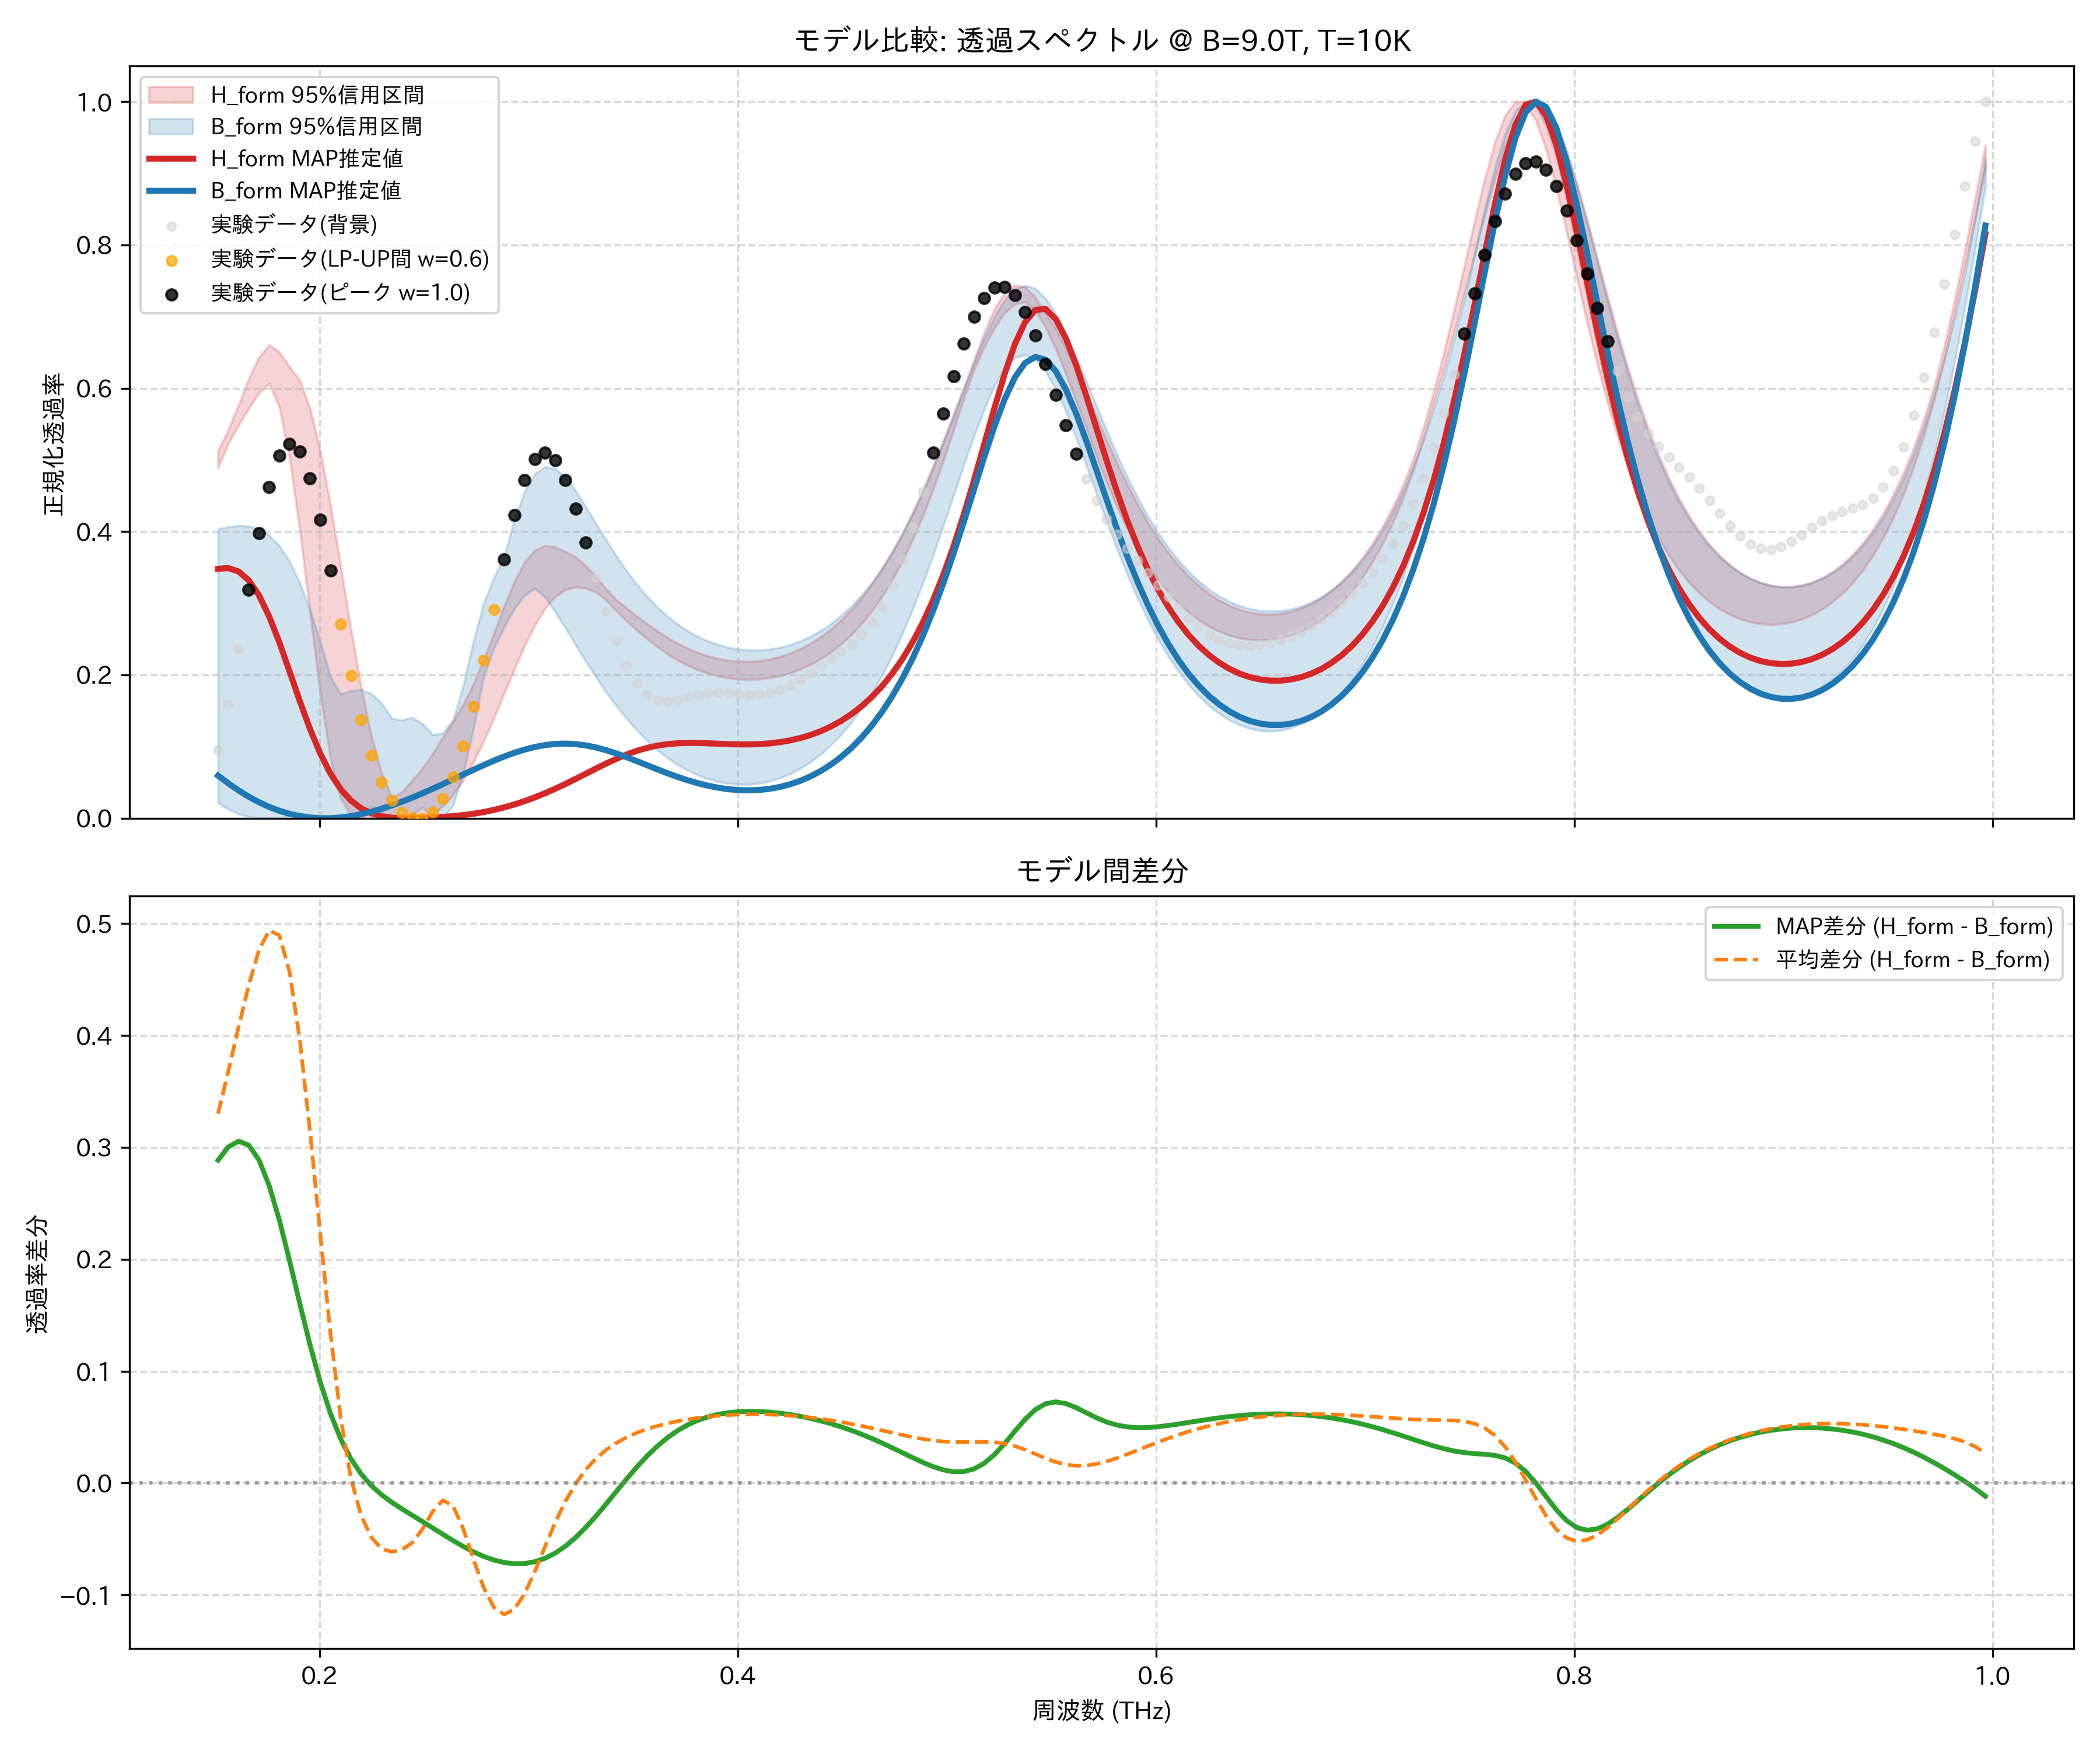

Source data for this figure (header and first rows):
frequency_thz, H_form_mean, H_form_map, H_form_lower_95, H_form_upper_95, B_form_mean, B_form_map, B_form_lower_95, B_form_upper_95, observed_normalized
0.1514, 0.5013, 0.348, 0.4892, 0.5134, 0.1712, 0.05947, 0.02128, 0.4037, 0.09487
0.1563, 0.5313, 0.3491, 0.5228, 0.5418, 0.1632, 0.04866, 0.01255, 0.4066, 0.1589
0.1612, 0.5633, 0.3443, 0.5484, 0.5766, 0.156, 0.03882, 0.006095, 0.4081, 0.2363
0.1661, 0.5945, 0.332, 0.5718, 0.613, 0.1496, 0.03002, 0.001936, 0.4075, 0.3191
0.171, 0.6199, 0.3111, 0.5936, 0.6434, 0.1437, 0.02233, 0.0, 0.404, 0.3976
0.1759, 0.632, 0.2816, 0.6065, 0.6605, 0.1382, 0.01577, 0.0, 0.3948, 0.4625
0.1808, 0.6222, 0.2452, 0.5734, 0.6505, 0.1328, 0.01036, 0.0004345, 0.3801, 0.5059
0.1856, 0.584, 0.2047, 0.5025, 0.6299, 0.1272, 0.00611, 0.003011, 0.3583, 0.5227
0.1905, 0.5171, 0.1634, 0.4019, 0.6111, 0.1212, 0.002988, 0.006631, 0.3284, 0.5114
0.1954, 0.4289, 0.1245, 0.2866, 0.5718, 0.1148, 0.0009654, 0.002022, 0.2905, 0.4741
0.2003, 0.3309, 0.09032, 0.1746, 0.5129, 0.1081, 0.0, 0.0, 0.2463, 0.4162
0.2052, 0.2352, 0.06224, 0.08375, 0.4373, 0.1014, 4.2407850420957114e-05, 0.0, 0.1978, 0.3456
0.2101, 0.1533, 0.04052, 0.02742, 0.3517, 0.09512, 0.001036, 0.0003893, 0.1729, 0.2708
0.2149, 0.09387, 0.02467, 0.00499, 0.2645, 0.08967, 0.00292, 0.003164, 0.1782, 0.1995
0.2198, 0.05637, 0.01379, 0.0, 0.1834, 0.08531, 0.005623, 0.008212, 0.1795, 0.1375
0.2247, 0.03357, 0.006837, 0.0, 0.1151, 0.08197, 0.009073, 0.01543, 0.1738, 0.08771
0.2296, 0.02055, 0.002783, 0.0, 0.06339, 0.07916, 0.01319, 0.008487, 0.1607, 0.05048
0.2345, 0.0148, 0.0007441, 0.002813, 0.02922, 0.0762, 0.0179, 0.0007155, 0.1393, 0.02457
0.2394, 0.01282, 0.0, 0.003267, 0.03652, 0.07231, 0.02311, 0.0, 0.137, 0.008229
0.2443, 0.0136, 8.666672285275794e-06, 0.0, 0.05317, 0.06696, 0.02876, 0.004493, 0.1405, 0.0001392
0.2491, 0.01946, 0.0004155, 0.0, 0.06924, 0.0607, 0.03477, 0.01505, 0.1321, 0.0
0.254, 0.03125, 0.001044, 0.005561, 0.08999, 0.05672, 0.04108, 0.0007178, 0.1164, 0.008568
0.2589, 0.04727, 0.001863, 0.01649, 0.113, 0.06257, 0.04761, 0.0, 0.1189, 0.0273
0.2638, 0.06589, 0.002935, 0.03243, 0.1351, 0.08623, 0.05428, 0.01792, 0.1371, 0.05771
0.2687, 0.08728, 0.004361, 0.05318, 0.159, 0.1281, 0.06099, 0.06201, 0.185, 0.1007
0.2736, 0.1128, 0.006236, 0.07841, 0.1875, 0.181, 0.06765, 0.125, 0.2475, 0.1558
0.2785, 0.1434, 0.008628, 0.1077, 0.2208, 0.2369, 0.07413, 0.198, 0.2997, 0.2207
0.2833, 0.1787, 0.01158, 0.1399, 0.2582, 0.2896, 0.08031, 0.2371, 0.3359, 0.2911
0.2882, 0.2169, 0.0151, 0.174, 0.2964, 0.3343, 0.08606, 0.2669, 0.3648, 0.3609
0.2931, 0.2552, 0.01919, 0.2081, 0.3302, 0.368, 0.09125, 0.2925, 0.4161, 0.4233
0.298, 0.2903, 0.02386, 0.2405, 0.3571, 0.3892, 0.09572, 0.3111, 0.4558, 0.4717
0.3029, 0.3191, 0.02908, 0.2693, 0.3738, 0.3981, 0.09936, 0.3207, 0.4807, 0.5014
0.3078, 0.3393, 0.03483, 0.2926, 0.3805, 0.396, 0.102, 0.3087, 0.4905, 0.5104
0.3127, 0.3502, 0.04109, 0.3091, 0.3785, 0.3855, 0.1036, 0.2878, 0.4877, 0.4996
0.3175, 0.3526, 0.04779, 0.319, 0.372, 0.3689, 0.1041, 0.2653, 0.4756, 0.4719
0.3224, 0.3481, 0.05482, 0.3226, 0.3644, 0.3486, 0.1034, 0.2417, 0.4568, 0.432
0.3273, 0.3387, 0.06206, 0.3209, 0.3524, 0.3266, 0.1016, 0.2188, 0.4345, 0.3849
0.3322, 0.3262, 0.06931, 0.3154, 0.3369, 0.3042, 0.09871, 0.1967, 0.4111, 0.3357
0.3371, 0.3122, 0.07637, 0.304, 0.3197, 0.2823, 0.09489, 0.1756, 0.3878, 0.2885
0.342, 0.2977, 0.08299, 0.2891, 0.3045, 0.2617, 0.0903, 0.1565, 0.3656, 0.2469
0.3468, 0.2836, 0.08896, 0.2752, 0.2932, 0.2426, 0.08514, 0.1389, 0.3449, 0.2132
0.3517, 0.2703, 0.09407, 0.2623, 0.282, 0.2253, 0.07961, 0.1226, 0.3262, 0.1884
0.3566, 0.2581, 0.0982, 0.2502, 0.2712, 0.2098, 0.07391, 0.1079, 0.3094, 0.1727
0.3615, 0.2471, 0.1013, 0.2391, 0.2611, 0.196, 0.06823, 0.09506, 0.2946, 0.1649
0.3664, 0.2374, 0.1034, 0.2291, 0.252, 0.184, 0.06274, 0.08403, 0.2817, 0.1631
0.3713, 0.2291, 0.1046, 0.2203, 0.2438, 0.1737, 0.05758, 0.07454, 0.2706, 0.1651
0.3762, 0.2219, 0.1051, 0.213, 0.2368, 0.165, 0.05287, 0.06653, 0.2612, 0.1687
0.381, 0.2161, 0.105, 0.2069, 0.2309, 0.1578, 0.04873, 0.05996, 0.2533, 0.1722
0.3859, 0.2114, 0.1045, 0.202, 0.2262, 0.152, 0.04522, 0.05478, 0.2469, 0.1745
0.3908, 0.2078, 0.1039, 0.1983, 0.2226, 0.1476, 0.04243, 0.0509, 0.2419, 0.1754
0.3957, 0.2054, 0.1034, 0.1956, 0.2201, 0.1446, 0.04041, 0.04836, 0.2382, 0.1748
0.4006, 0.2041, 0.103, 0.1941, 0.2189, 0.1428, 0.03922, 0.04718, 0.2357, 0.1736
0.4055, 0.2038, 0.103, 0.1936, 0.2188, 0.1424, 0.03889, 0.04734, 0.2345, 0.1726
0.4104, 0.2047, 0.1035, 0.1942, 0.2198, 0.1432, 0.03949, 0.04888, 0.2345, 0.1728
0.4152, 0.2067, 0.1045, 0.1959, 0.2221, 0.1454, 0.04106, 0.05183, 0.2358, 0.1748
0.4201, 0.2098, 0.1062, 0.1988, 0.2256, 0.1489, 0.04367, 0.05622, 0.2383, 0.1791
0.425, 0.2141, 0.1086, 0.2028, 0.2303, 0.1539, 0.04738, 0.06212, 0.2421, 0.1857
0.4299, 0.2198, 0.1119, 0.208, 0.2365, 0.1602, 0.05226, 0.06955, 0.2473, 0.194
0.4348, 0.2267, 0.1162, 0.2145, 0.2442, 0.1682, 0.05842, 0.07864, 0.2538, 0.2033
0.4397, 0.2352, 0.1215, 0.2225, 0.2532, 0.1778, 0.06595, 0.0895, 0.2618, 0.213
... 114 more rows
